Run: headless pygame with SDL's dummy video driver; simulated clock (each Clock.tick advances the game by its frame time, no real sleeping); random seed 0; keys injected as events and as key.get_pressed() state; mouse plan: one left click at the window centre at the start of phase 2, then a move to the lower-right quarter at the start of phase 3.
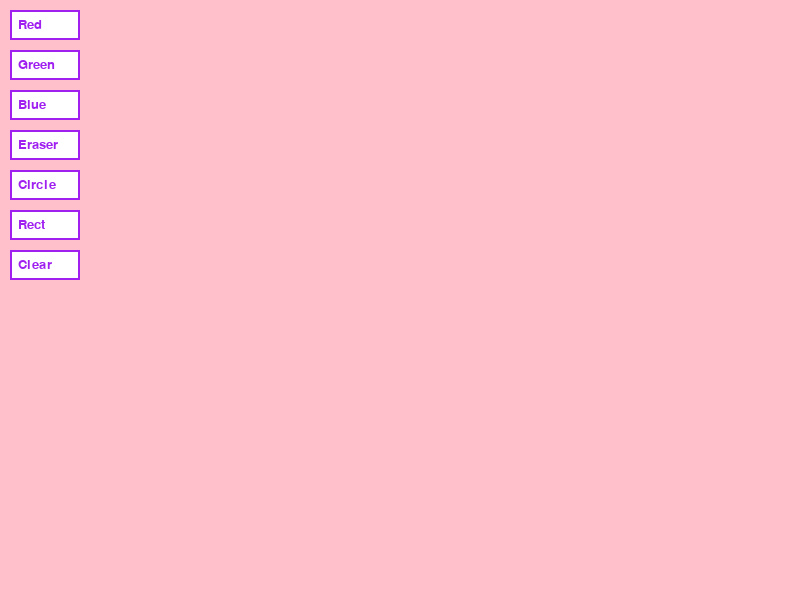
Frame 1 of 4 · flips 1–60 · no input
Frame 2 of 4 · flips 61–180 · clicked the window centre · tapped SPACE, RETURN · held RIGHT (→), D · screen unchanged from frame 1, image omitted
Frame 3 of 4 · flips 181–300 · moved the mouse to the lower-right quarter · held DOWN (↓), S · screen unchanged from frame 2, image omitted
Frame 4 of 4 · flips 301–420 · held LEFT (←), A, UP (↑), W · screen unchanged from frame 3, image omitted

The pygame program that drew these frames:

import pygame
pygame.init()

WIDTH = 800
HEIGHT = 600
screen = pygame.display.set_mode((WIDTH, HEIGHT))
pygame.display.set_caption("Paint")

# Colors
PINK         = (255, 192, 203)
PURPLE       = (160, 32, 240)
RED          = (200, 0, 0)
GREEN        = (0, 200, 0)
BLUE         = (0, 0, 200)
WHITE        = (255, 255, 255)
ERASER_COLOR = PINK

PEN_RADIUS = 7
font = pygame.font.Font(None, 20)

# We store color, mode, and drawing state in a dictionary.
# This way we can change them anywhere in the code without 'global' issues.
state = {
    "color":     PURPLE,
    "mode":      "pen",
    "drawing":   False,
    "start_pos": None,
}

# We draw on a separate surface so buttons always stay visible on top
canvas = pygame.Surface((WIDTH, HEIGHT))
canvas.fill(PINK)

# Buttons on the left side
button_rects = {
    "Red":    pygame.Rect(10, 10,  70, 30),
    "Green":  pygame.Rect(10, 50,  70, 30),
    "Blue":   pygame.Rect(10, 90,  70, 30),
    "Eraser": pygame.Rect(10, 130, 70, 30),
    "Circle": pygame.Rect(10, 170, 70, 30),
    "Rect":   pygame.Rect(10, 210, 70, 30),
    "Clear":  pygame.Rect(10, 250, 70, 30),
}

def draw_buttons():
    for name, rect in button_rects.items():
        # Highlight the active button with a filled purple background
        active = (
            (name == "Red"    and state["color"] == RED   and state["mode"] == "pen") or
            (name == "Green"  and state["color"] == GREEN and state["mode"] == "pen") or
            (name == "Blue"   and state["color"] == BLUE  and state["mode"] == "pen") or
            (name == "Eraser" and state["mode"] == "eraser") or
            (name == "Circle" and state["mode"] == "circle") or
            (name == "Rect"   and state["mode"] == "rectangle")
        )
        if active:
            pygame.draw.rect(screen, PURPLE, rect)
            label = font.render(name, True, WHITE)
        else:
            pygame.draw.rect(screen, WHITE, rect)
            pygame.draw.rect(screen, PURPLE, rect, 2)
            label = font.render(name, True, PURPLE)
        screen.blit(label, (rect.x + 8, rect.y + 8))

def get_button_clicked(pos):
    for name, rect in button_rects.items():
        if rect.collidepoint(pos):
            return name
    return None

def is_on_button(pos):
    # Returns True if the position is inside any button
    for rect in button_rects.values():
        if rect.collidepoint(pos):
            return True
    return False

running = True
while running:
    for event in pygame.event.get():
        if event.type == pygame.QUIT:
            running = False

        elif event.type == pygame.MOUSEBUTTONDOWN:
            if event.button == 1:
                clicked = get_button_clicked(event.pos)
                # Change color or mode depending on which button was clicked
                if clicked == "Red":
                    state["color"] = RED
                    state["mode"]  = "pen"
                elif clicked == "Green":
                    state["color"] = GREEN
                    state["mode"]  = "pen"
                elif clicked == "Blue":
                    state["color"] = BLUE
                    state["mode"]  = "pen"
                elif clicked == "Eraser":
                    state["mode"] = "eraser"
                elif clicked == "Circle":
                    state["mode"] = "circle"
                elif clicked == "Rect":
                    state["mode"] = "rectangle"
                elif clicked == "Clear":
                    canvas.fill(PINK)
                else:
                    # Start drawing only if user clicked outside the buttons
                    state["start_pos"] = event.pos
                    state["drawing"]   = True

        elif event.type == pygame.MOUSEBUTTONUP:
            if event.button == 1:
                if state["drawing"] and state["start_pos"] is not None:
                    end_pos = event.pos
                    # Draw the final shape on the canvas when mouse is released
                    if state["mode"] == "rectangle":
                        x = min(state["start_pos"][0], end_pos[0])
                        y = min(state["start_pos"][1], end_pos[1])
                        w = abs(end_pos[0] - state["start_pos"][0])
                        h = abs(end_pos[1] - state["start_pos"][1])
                        pygame.draw.rect(canvas, state["color"], (x, y, w, h), 2)
                    elif state["mode"] == "circle":
                        cx = (state["start_pos"][0] + end_pos[0]) // 2
                        cy = (state["start_pos"][1] + end_pos[1]) // 2
                        r  = max(abs(end_pos[0] - state["start_pos"][0]),
                                 abs(end_pos[1] - state["start_pos"][1])) // 2
                        pygame.draw.circle(canvas, state["color"], (cx, cy), r, 2)
                state["drawing"]   = False
                state["start_pos"] = None

        elif event.type == pygame.MOUSEMOTION:
            if state["drawing"]:
                x, y = event.pos
                # Pen and eraser draw continuously while the mouse moves
                if state["mode"] == "pen" and not is_on_button((x, y)):
                    pygame.draw.circle(canvas, state["color"], (x, y), PEN_RADIUS)
                elif state["mode"] == "eraser" and not is_on_button((x, y)):
                    pygame.draw.circle(canvas, ERASER_COLOR, (x, y), PEN_RADIUS)

    # Draw canvas first, then buttons on top so they are always visible
    screen.blit(canvas, (0, 0))

    # Show a live preview of the shape while the user is dragging
    if state["drawing"] and state["start_pos"] and state["mode"] in ("rectangle", "circle"):
        cur = pygame.mouse.get_pos()
        if state["mode"] == "rectangle":
            x = min(state["start_pos"][0], cur[0])
            y = min(state["start_pos"][1], cur[1])
            w = abs(cur[0] - state["start_pos"][0])
            h = abs(cur[1] - state["start_pos"][1])
            pygame.draw.rect(screen, state["color"], (x, y, w, h), 2)
        elif state["mode"] == "circle":
            cx = (state["start_pos"][0] + cur[0]) // 2
            cy = (state["start_pos"][1] + cur[1]) // 2
            r  = max(abs(cur[0] - state["start_pos"][0]),
                     abs(cur[1] - state["start_pos"][1])) // 2
            pygame.draw.circle(screen, state["color"], (cx, cy), r, 2)

    draw_buttons()
    pygame.display.flip()

pygame.quit()
